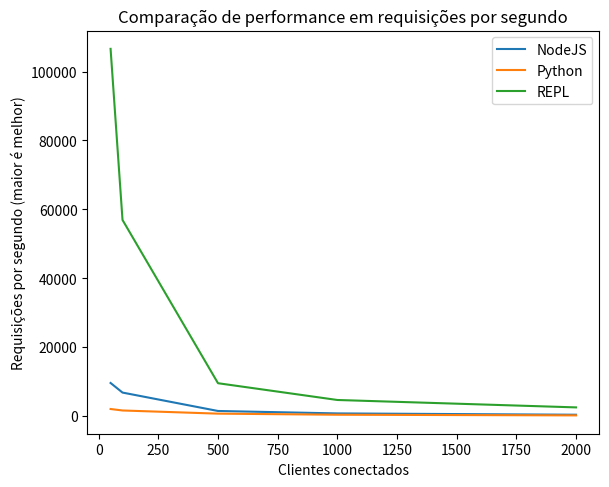

The script that saved this image: (Note: this script raises an exception after producing the figure.)
import matplotlib.pyplot as plt
import numpy as np

clients = [50, 100, 500, 1000, 2000]


def plot_request_per_second():
    node_rps = [9601, 6818, 1475, 765, 386]
    python_rps = [2044, 1618, 700, 383, 192]
    repl_rps = [106598, 56927, 9534, 4666, 2514]

    plt.plot(clients, node_rps, label="NodeJS")
    plt.plot(clients, python_rps, label="Python")
    plt.plot(clients, repl_rps, label="REPL")

    plt.xlabel("Clientes conectados")
    plt.ylabel("Requisições por segundo (maior é melhor)")

    plt.title("Comparação de performance em requisições por segundo")
    plt.legend()

    plt.subplots_adjust(left=0.15, right=0.95, top=0.95)

    plt.savefig("charts/rps.png", dpi=300)


def plot_latency():
    node_latency = [1.1, 1.4, 6.2, 12.9, 25]
    python_latency = [1.8, 2.5, 8.7, 19.3, 31]
    repl_latency = [0.1, 0.1, 0.15, 0.3, 0.6]

    plt.plot(clients, node_latency, label="NodeJS")
    plt.plot(clients, python_latency, label="Python")
    plt.plot(clients, repl_latency, label="REPL")

    plt.xlabel("Clientes conectados")
    plt.ylabel("Latência (menor é melhor)")

    plt.title("Comparação de performance em latência")
    plt.legend()

    plt.subplots_adjust(left=0.15, right=0.95, top=0.95)

    plt.savefig("charts/latency.png", dpi=300)


def plot_rate():
    node_rate = [890, 720, 160, 77, 38]
    python_rate = [550, 400, 113, 52, 24]
    repl_rate = [10_000, 10_000, 6_666, 3_333, 1_666]

    plt.plot(clients, node_rate, label="NodeJS")
    plt.plot(clients, python_rate, label="Python")
    plt.plot(clients, repl_rate, label="REPL")

    plt.xlabel("Clientes conectados")
    plt.ylabel("Mensagens por milissegundo (maior é melhor)")

    plt.title("Comparação de performance em mensagens por milissegundo")
    plt.legend()

    plt.subplots_adjust(left=0.15, right=0.95, top=0.95)

    plt.savefig("charts/rate.png", dpi=300)


if __name__ == "__main__":
    print("[INFO] Gerando gráfico de requisições por segundo.")
    plot_request_per_second()

    plt.cla()

    print("[INFO] Gerando gráfico de latência.")
    plot_latency()

    plt.cla()

    print("[INFO] Gerando gráfico de mensagens por milissegundo.")
    plot_rate()
